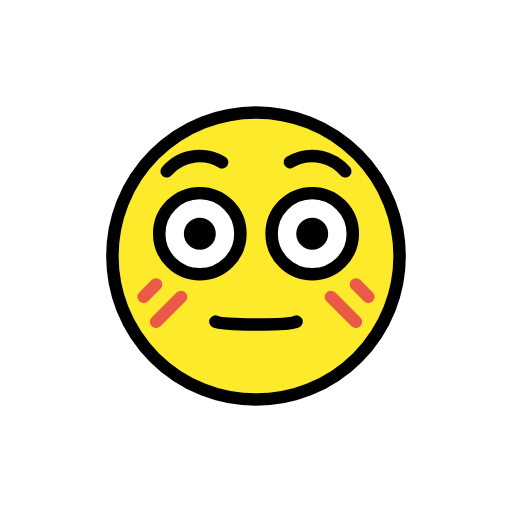
t = 0.00 s
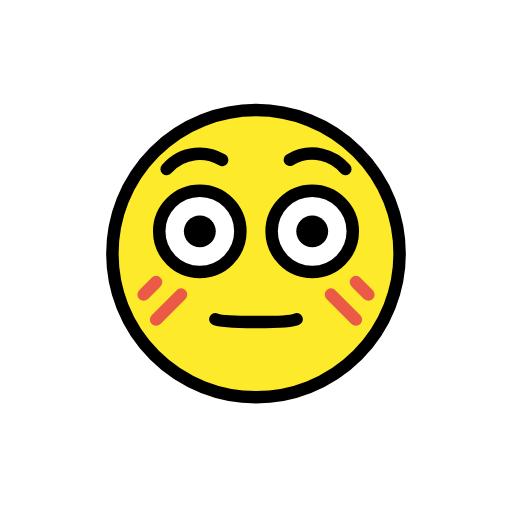
t = 0.48 s
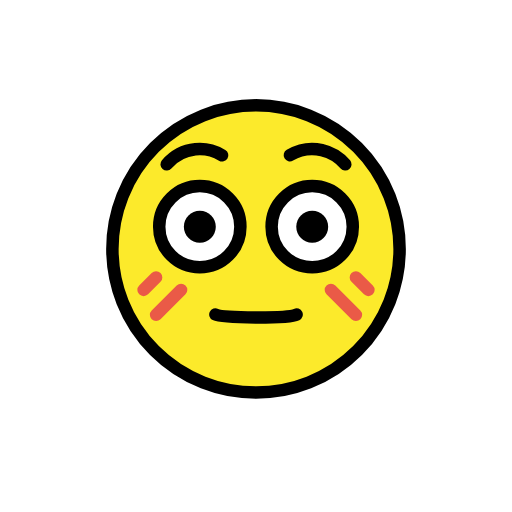
t = 1.43 s
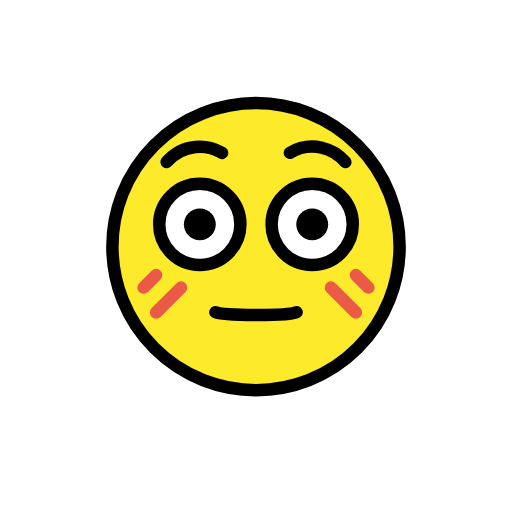
t = 1.90 s
t = 2.38 s: frame unchanged from t = 1.43 s, image omitted
t = 3.33 s: frame unchanged from t = 0.48 s, image omitted

The animated SVG that drew these frames (rendered in a browser with its animation timeline set to each time). Animation: 1 SMIL element (animateTransform=1); one cycle of 3.80 s, repeats indefinitely.

<?xml version='1.0' encoding='utf-8'?>
<svg xmlns="http://www.w3.org/2000/svg" id="emoji" viewBox="-5 -5 82 82" width="200" height="200" role="img">
  <title>OpenMoji: flushed face</title><g><g id="line-supplement">
    <line x1="18" x2="20" y1="39.8839" y2="37.8839" fill="none" stroke="#000000" stroke-linecap="round" stroke-linejoin="round" stroke-miterlimit="10" stroke-width="2" />
    <line x1="20" x2="24" y1="43.8839" y2="39.8839" fill="none" stroke="#000000" stroke-linecap="round" stroke-linejoin="round" stroke-miterlimit="10" stroke-width="2" />
    <line x1="54" x2="52" y1="39.8839" y2="37.8839" fill="none" stroke="#000000" stroke-linecap="round" stroke-linejoin="round" stroke-miterlimit="10" stroke-width="2" />
    <line x1="52" x2="48" y1="43.8839" y2="39.8839" fill="none" stroke="#000000" stroke-linecap="round" stroke-linejoin="round" stroke-miterlimit="10" stroke-width="2" />
  </g>
  <g id="color">
    <path fill="#FCEA2B" d="M36,13c-12.68,0-23,10.32-23,23s10.32,23,23,23s23-10.32,23-23S48.68,13,36,13z" />
    <path fill="#FFFFFF" d="M33.5,32.31c0,3.59-2.914,6.5-6.5,6.5s-6.5-2.91-6.5-6.5c0-3.586,2.914-6.5,6.5-6.5S33.5,28.724,33.5,32.31" />
    <path fill="#FFFFFF" d="M51.5,32.31c0,3.59-2.914,6.5-6.5,6.5s-6.5-2.91-6.5-6.5c0-3.586,2.914-6.5,6.5-6.5S51.5,28.724,51.5,32.31" />
    <line x1="18" x2="20" y1="42.5532" y2="40.5532" fill="none" stroke="#EA5A47" stroke-linecap="round" stroke-linejoin="round" stroke-miterlimit="10" stroke-width="2" />
    <line x1="20" x2="24" y1="46.5532" y2="42.5532" fill="none" stroke="#EA5A47" stroke-linecap="round" stroke-linejoin="round" stroke-miterlimit="10" stroke-width="2" />
    <line x1="54" x2="52" y1="42.5532" y2="40.5532" fill="none" stroke="#EA5A47" stroke-linecap="round" stroke-linejoin="round" stroke-miterlimit="10" stroke-width="2" />
    <line x1="52" x2="48" y1="46.5532" y2="42.5532" fill="none" stroke="#EA5A47" stroke-linecap="round" stroke-linejoin="round" stroke-miterlimit="10" stroke-width="2" />
  </g>
  <g id="hair" />
  <g id="skin" />
  <g id="skin-shadow" />
  <g id="line">
    <path d="M29.56,32.43c0,1.411-1.146,2.556-2.556,2.556s-2.556-1.144-2.556-2.556c0-1.41,1.146-2.556,2.556-2.556 S29.56,31.02,29.56,32.43" />
    <path d="M47.56,32.43c0,1.411-1.146,2.556-2.556,2.556s-2.556-1.144-2.556-2.556c0-1.41,1.146-2.556,2.556-2.556 S47.56,31.02,47.56,32.43" />
    <circle cx="36" cy="36" r="23" fill="none" stroke="#000000" stroke-miterlimit="10" stroke-width="2" />
    <path fill="none" stroke="#000000" stroke-miterlimit="10" stroke-width="2" d="M33.5,32.43c0,3.59-2.914,6.5-6.5,6.5 s-6.5-2.91-6.5-6.5c0-3.586,2.914-6.5,6.5-6.5S33.5,28.844,33.5,32.43" />
    <path fill="none" stroke="#000000" stroke-miterlimit="10" stroke-width="2" d="M51.5,32.43c0,3.59-2.914,6.5-6.5,6.5 s-6.5-2.91-6.5-6.5c0-3.586,2.914-6.5,6.5-6.5S51.5,28.844,51.5,32.43" />
    <path fill="none" stroke="#000000" stroke-linecap="round" stroke-linejoin="round" stroke-miterlimit="10" stroke-width="2" d="M21.69,22.44c0.3525-0.406,1.928-2.129,4.582-2.405c2.153-0.2232,3.761,0.6367,4.301,0.9572" />
    <path fill="none" stroke="#000000" stroke-linecap="round" stroke-linejoin="round" stroke-miterlimit="10" stroke-width="2" d="M41.43,20.97c0.464-0.2717,2.509-1.4,5.111-0.8103c2.111,0.4781,3.359,1.808,3.768,2.284" />
    <path fill="none" stroke="#000000" stroke-linecap="round" stroke-linejoin="round" stroke-miterlimit="10" stroke-width="2" d="M42.5,46.5c-1.2841,0.6376-11.8318,0.5835-13,0" />
  </g>
<animateTransform attributeName="transform" type="translate" values="0 0;0 -1.5;0 0" dur="3.8s" repeatCount="indefinite" /></g></svg>
